Run: headless pygame with SDL's dummy video driver; simulated clock (each Clock.tick advances the game by its frame time, no real sleeping); random seed 0; keys injected as events and as key.get_pressed() state; mouse plan: one left click at the window centre at the start of phase 2, then a move to the lower-right quarter at the start of phase 3.
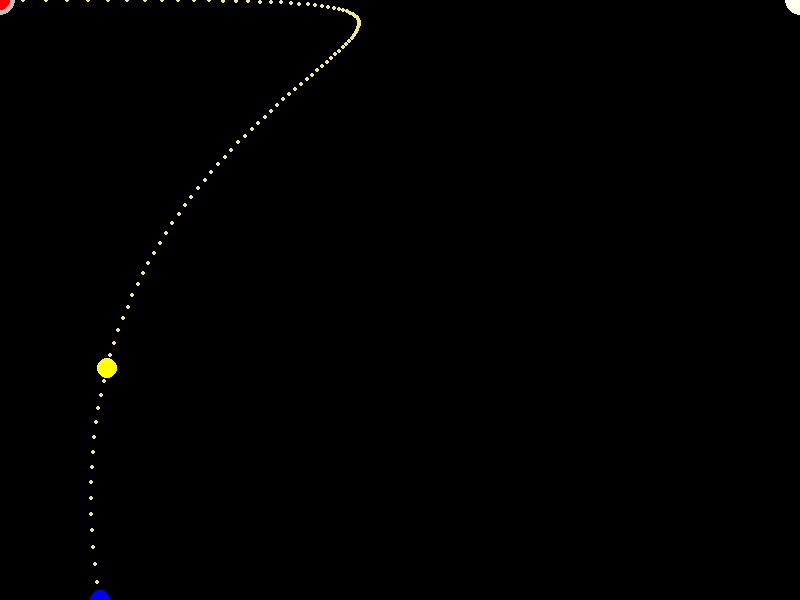
Frame 1 of 4 · flips 1–60 · no input
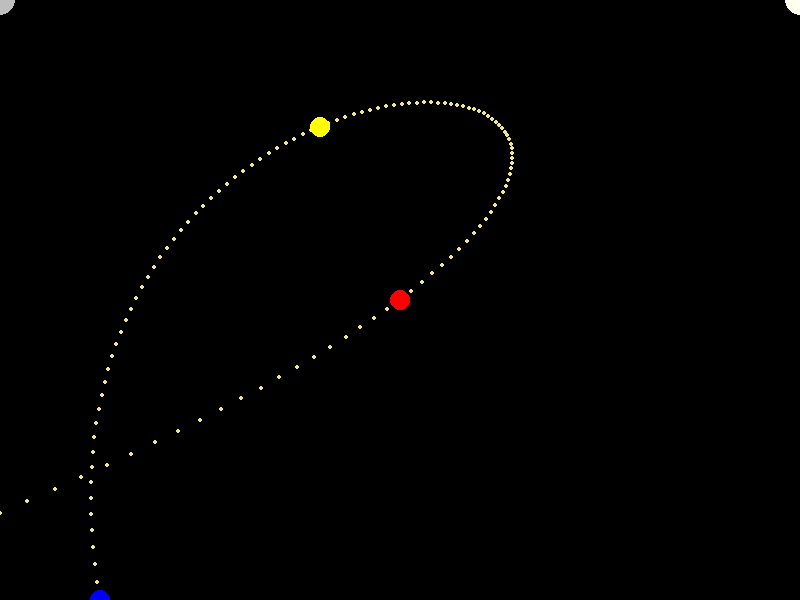
Frame 2 of 4 · flips 61–180 · clicked the window centre · tapped SPACE, RETURN · held RIGHT (→), D
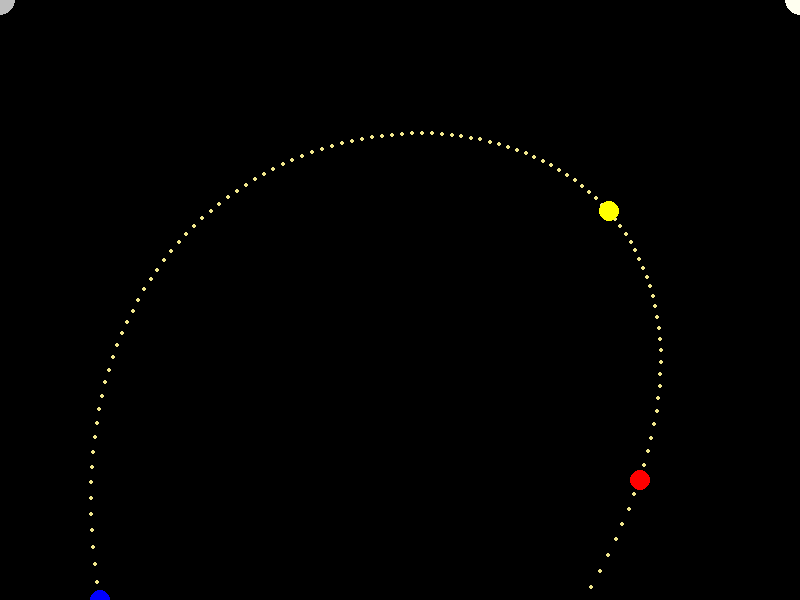
Frame 3 of 4 · flips 181–300 · moved the mouse to the lower-right quarter · held DOWN (↓), S
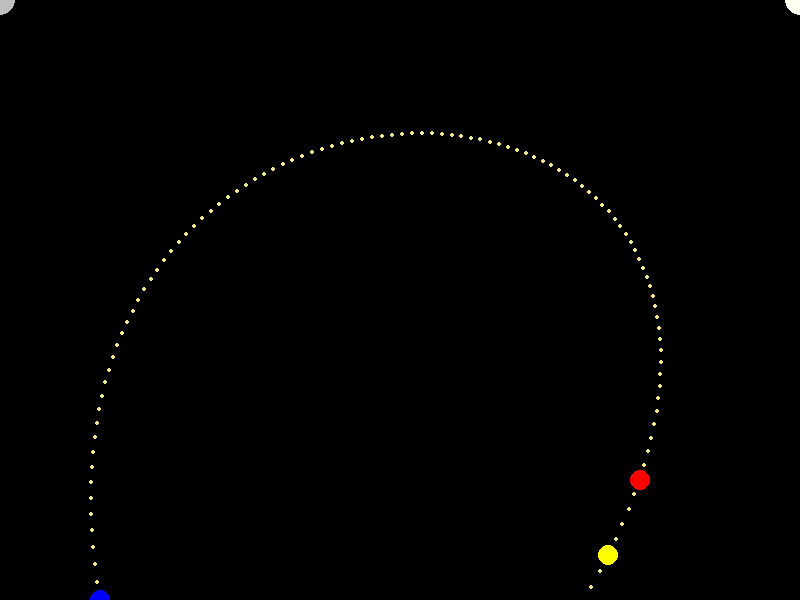
Frame 4 of 4 · flips 301–420 · held LEFT (←), A, UP (↑), W

The pygame program that drew these frames:

import pygame

pygame.init()

WIDTH, HEIGHT = 800, 600
FPS = 60
window = pygame.display.set_mode((WIDTH, HEIGHT))
clock = pygame.time.Clock()

x1, y1 = WIDTH // 8, HEIGHT
x2, y2 = 0, 0
x3, y3 = WIDTH, 0
t = 0

play = True
while play:
    for event in pygame.event.get():
        if event.type == pygame.QUIT:
            play = False

    x4, y4 = pygame.mouse.get_pos()
    #   Время полета: кол-во итераций / FPS
    t += 1 / 400
    if t > 1.5:
        t = 0
    #   Кривая Безье 4-го порядка
    x = (1 - t) ** 3 * x1 + 3 * (1 - t) ** 2 * t * x2 + 3 * (1 - t) * t ** 2 * x3 + t ** 3 * x4
    y = (1 - t) ** 3 * y1 + 3 * (1 - t) ** 2 * t * y2 + 3 * (1 - t) * t ** 2 * y3 + t ** 3 * y4

    window.fill('black')
    for d in range(151):
        dd = d / 100
        dx = (1 - dd) ** 3 * x1 + 3 * (1 - dd) ** 2 * dd * x2 + 3 * (1 - dd) * dd ** 2 * x3 + dd ** 3 * x4
        dy = (1 - dd) ** 3 * y1 + 3 * (1 - dd) ** 2 * dd * y2 + 3 * (1 - dd) * dd ** 2 * y3 + dd ** 3 * y4
        pygame.draw.circle(window, 'khaki', (dx, dy), 2)

    pygame.draw.circle(window, 'blue', (x1, y1), 10)
    pygame.draw.circle(window, 'gray', (x2, y2), 15)
    pygame.draw.circle(window, 'ivory', (x3, y3), 15)
    pygame.draw.circle(window, 'red', (x4, y4), 10)
    pygame.draw.circle(window, 'yellow', (x, y), 10)

    pygame.display.update()
    clock.tick(FPS)
pygame.quit()
